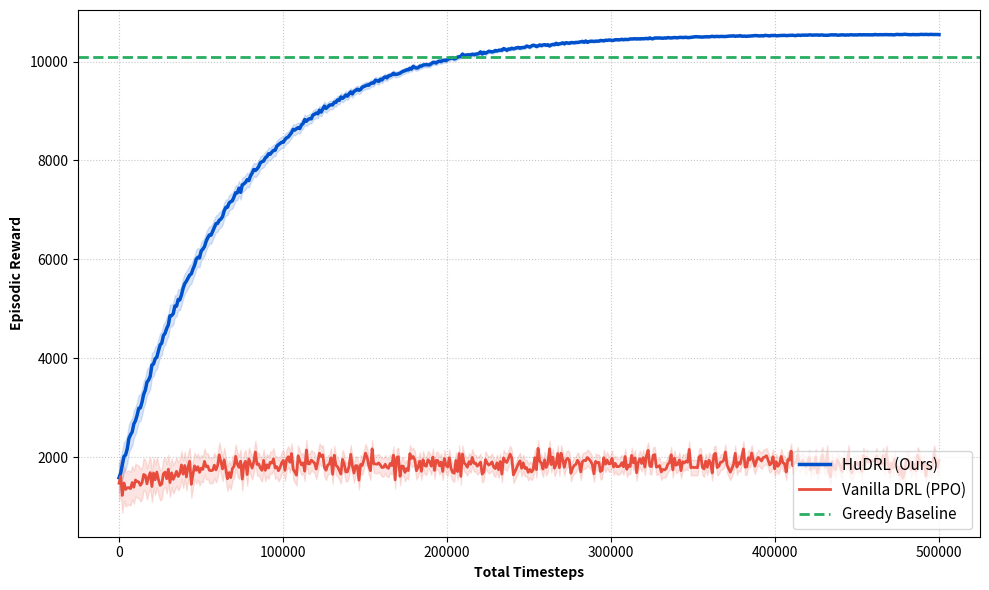

Python code for this plot:
import matplotlib.pyplot as plt
import numpy as np

def plot_training_convergence():
    # Parameters from Table I and Table III
    total_timesteps = 500000 # [cite: 107]
    steps = np.linspace(0, total_timesteps, 500)
    
    # Data from Table III [cite: 172]
    # HuDRL: 10555.0 +/- 4.0
    # Vanilla DRL: 1859.4 +/- 156.8
    # Greedy: 10094.5 +/- 1.2
    
    np.random.seed(42)

    # 1. Reconstruct HuDRL Learning Curve
    # Model a logarithmic/exponential climb toward the final mean
    hudrl_base = 10555.0 - 9000 * np.exp(-steps / 70000)
    hudrl_noise = np.random.normal(0, 50, len(steps)) * np.exp(-steps / 150000)
    hudrl_mean = hudrl_base + hudrl_noise
    hudrl_std = 300 * np.exp(-steps / 100000) + 4.0 

    # 2. Reconstruct Vanilla DRL (PPO) Curve
    # Model stagnation in the "Collapse Zone" 
    ppo_base = 1859.4 - 500 * np.exp(-steps / 30000)
    ppo_noise = np.random.normal(0, 120, len(steps))
    ppo_mean = ppo_base + ppo_noise
    ppo_std = 200 * np.exp(-steps / 80000) + 156.8

    # Plotting
    plt.figure(figsize=(10, 6))
    
    # HuDRL Plot
    plt.plot(steps, hudrl_mean, label='HuDRL (Ours)', color='#0052cc', linewidth=2.5)
    plt.fill_between(steps, hudrl_mean - hudrl_std, hudrl_mean + hudrl_std, color='#0052cc', alpha=0.15)

    # Vanilla PPO Plot
    plt.plot(steps, ppo_mean, label='Vanilla DRL (PPO)', color='#e74c3c', linewidth=2)
    plt.fill_between(steps, ppo_mean - ppo_std, ppo_mean + ppo_std, color='#e74c3c', alpha=0.15)

    # Greedy Baseline
    plt.axhline(10094.5, color='#27ae60', linestyle='--', linewidth=2, label='Greedy Baseline')

    # Formatting
    plt.xlabel("Total Timesteps", fontweight='bold')
    plt.ylabel("Episodic Reward", fontweight='bold')
    plt.grid(True, linestyle=':', alpha=0.7)
    plt.legend(loc='lower right', fontsize=11)
    
    plt.tight_layout()
    plt.savefig('convergence_curve.png', dpi=300)
    print("[SUCCESS] Convergence figure saved as 'convergence_curve.png'")

if __name__ == "__main__":
    plot_training_convergence()
